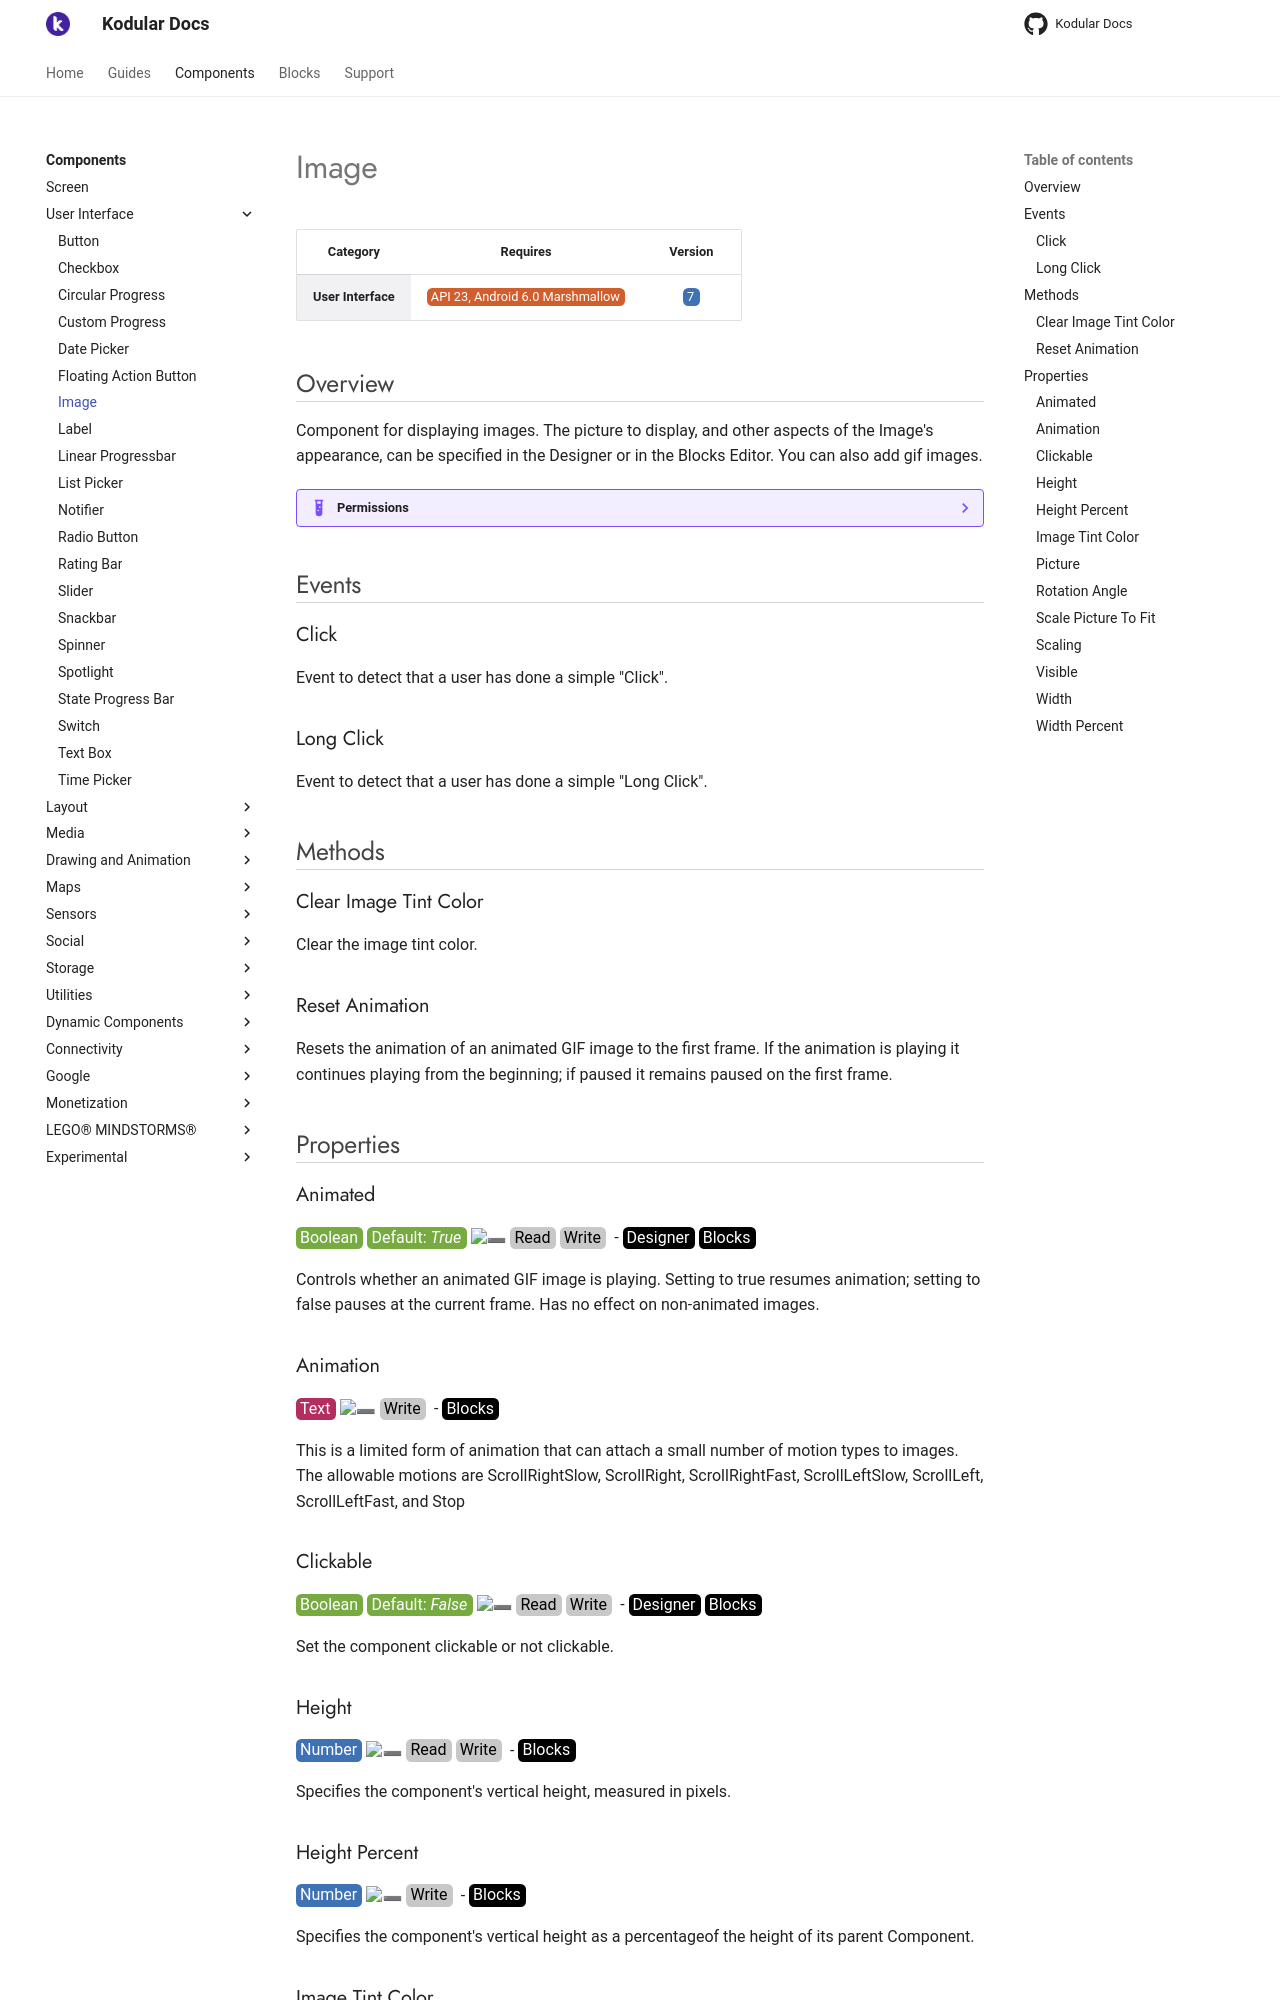

repository: Kodular/Documentation · page: components/user-interface/image/index.html · generator: jekyll

# Image

| Category | Requires | Version |
|:--------:|:-------:|:--------:|
|**User Interface**|<span class="chip chip-any">API 23, Android 6.0 Marshmallow</span>|<span class="chip chip-number">7</span>|

## Overview

Component for displaying images. The picture to display, and other aspects of the Image's appearance, can be specified in the Designer or in the Blocks Editor. You can also add gif images.

??? example "Permissions"
    * [android.permission.INTERNET](https://developer.android.com/reference/android/Manifest.permission.html#INTERNET)
    * [android.permission.READ_EXTERNAL_STORAGE](https://developer.android.com/reference/android/Manifest.permission.html#READ_EXTERNAL_STORAGE)

## Events

### Click

Event to detect that a user has done a simple "Click".

<div class="block" ai2-block="event" not-rendered="true" value="%7B%22componentName%22:%20%22Image%22,%20%22name%22:%20%22Click%22,%20%22param%22:%20%5B%5D%7D"></div>

### Long Click

Event to detect that a user has done a simple "Long Click".

<div class="block" ai2-block="event" not-rendered="true" value="%7B%22componentName%22:%20%22Image%22,%20%22name%22:%20%22Long%20Click%22,%20%22param%22:%20%5B%5D%7D"></div>

## Methods

### Clear Image Tint Color

Clear the image tint color.

<div class="block" ai2-block="method" not-rendered="true" value="%7B%22componentName%22:%20%22Image%22,%20%22name%22:%20%22Clear%20Image%20Tint%20Color%22,%20%22output%22:%20false,%20%22param%22:%20%5B%5D%7D"></div>

### Reset Animation

Resets the animation of an animated GIF image to the first frame. If the animation is playing it continues playing from the beginning; if paused it remains paused on the first frame.

<div class="block" ai2-block="method" not-rendered="true" value="%7B%22componentName%22:%20%22Image%22,%20%22name%22:%20%22Reset%20Animation%22,%20%22output%22:%20false,%20%22param%22:%20%5B%5D%7D"></div>

## Properties

### Animated

<span style="user-select: none; white-space:pre-wrap;"><span class="chip chip-boolean">Boolean</span> <span class="chip chip-boolean">Default: <i>True</i></span> :heavy_minus_sign: <span class="chip chip-rw">Read</span> <span class="chip chip-rw">Write</span>  - <span class="chip chip-bd">Designer</span> <span class="chip chip-bd">Blocks</span></span>

Controls whether an animated GIF image is playing. Setting to true resumes animation; setting to false pauses at the current frame. Has no effect on non-animated images.

<div class="block" ai2-block="property" not-rendered="true" value="%7B%22componentName%22:%20%22Image%22,%20%22name%22:%20%22Animated%22,%20%22getter%22:%20true%7D"></div>
<div class="block" ai2-block="property" not-rendered="true" value="%7B%22componentName%22:%20%22Image%22,%20%22name%22:%20%22Animated%22,%20%22getter%22:%20false%7D"></div>

### Animation

<span style="user-select: none; white-space:pre-wrap;"><span class="chip chip-text">Text</span> :heavy_minus_sign: <span class="chip chip-rw">Write</span>  - <span class="chip chip-bd">Blocks</span></span>

This is a limited form of animation that can attach a small number of motion types to images. The allowable motions are ScrollRightSlow, ScrollRight, ScrollRightFast, ScrollLeftSlow, ScrollLeft, ScrollLeftFast, and Stop

<div class="block" ai2-block="property" not-rendered="true" value="%7B%22componentName%22:%20%22Image%22,%20%22name%22:%20%22Animation%22,%20%22getter%22:%20false%7D"></div>

### Clickable

<span style="user-select: none; white-space:pre-wrap;"><span class="chip chip-boolean">Boolean</span> <span class="chip chip-boolean">Default: <i>False</i></span> :heavy_minus_sign: <span class="chip chip-rw">Read</span> <span class="chip chip-rw">Write</span>  - <span class="chip chip-bd">Designer</span> <span class="chip chip-bd">Blocks</span></span>

Set the component clickable or not clickable.

<div class="block" ai2-block="property" not-rendered="true" value="%7B%22componentName%22:%20%22Image%22,%20%22name%22:%20%22Clickable%22,%20%22getter%22:%20true%7D"></div>
<div class="block" ai2-block="property" not-rendered="true" value="%7B%22componentName%22:%20%22Image%22,%20%22name%22:%20%22Clickable%22,%20%22getter%22:%20false%7D"></div>

### Height

<span style="user-select: none; white-space:pre-wrap;"><span class="chip chip-number">Number</span> :heavy_minus_sign: <span class="chip chip-rw">Read</span> <span class="chip chip-rw">Write</span>  - <span class="chip chip-bd">Blocks</span></span>

Specifies the component's vertical height, measured in pixels.

<div class="block" ai2-block="property" not-rendered="true" value="%7B%22componentName%22:%20%22Image%22,%20%22name%22:%20%22Height%22,%20%22getter%22:%20true%7D"></div>
<div class="block" ai2-block="property" not-rendered="true" value="%7B%22componentName%22:%20%22Image%22,%20%22name%22:%20%22Height%22,%20%22getter%22:%20false%7D"></div>

### Height Percent

<span style="user-select: none; white-space:pre-wrap;"><span class="chip chip-number">Number</span> :heavy_minus_sign: <span class="chip chip-rw">Write</span>  - <span class="chip chip-bd">Blocks</span></span>

Specifies the component's vertical height as a percentageof the height of its parent Component.

<div class="block" ai2-block="property" not-rendered="true" value="%7B%22componentName%22:%20%22Image%22,%20%22name%22:%20%22Height%20Percent%22,%20%22getter%22:%20false%7D"></div>

### Image Tint Color

<span style="user-select: none; white-space:pre-wrap;"><span class="chip chip-number">Number</span> :heavy_minus_sign: <span class="chip chip-rw">Read</span> <span class="chip chip-rw">Write</span>  - <span class="chip chip-bd">Blocks</span></span>

Change the image tint color. You can use too alpha values if you want with the 'make a list' block. Do not forget to use the 'make color' block together with the 'make a list' block.

<div class="block" ai2-block="property" not-rendered="true" value="%7B%22componentName%22:%20%22Image%22,%20%22name%22:%20%22Image%20Tint%20Color%22,%20%22getter%22:%20true%7D"></div>
<div class="block" ai2-block="property" not-rendered="true" value="%7B%22componentName%22:%20%22Image%22,%20%22name%22:%20%22Image%20Tint%20Color%22,%20%22getter%22:%20false%7D"></div>
